Run: headless pygame with SDL's dummy video driver; simulated clock (each Clock.tick advances the game by its frame time, no real sleeping); random seed 0; keys injected as events and as key.get_pressed() state; no mouse input.
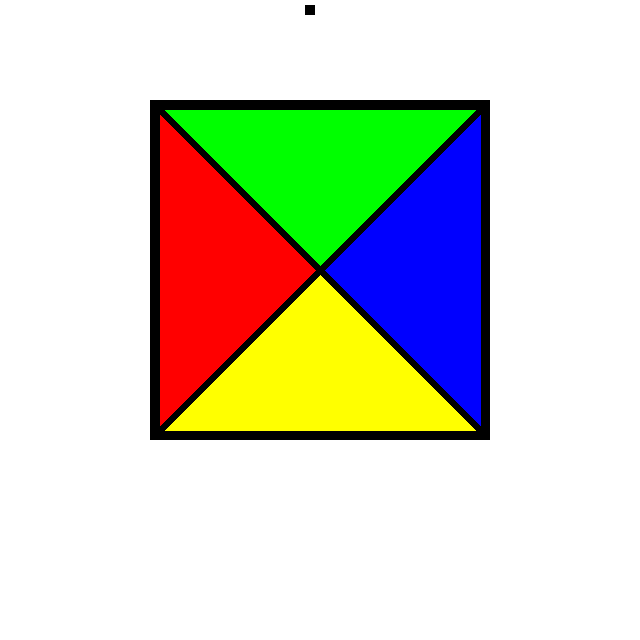
Frame 1 of 4 · flips 1–60 · no input
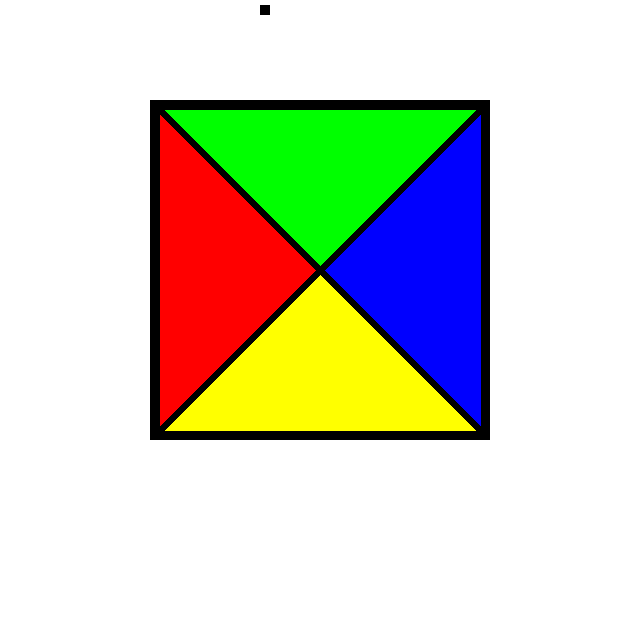
Frame 2 of 4 · flips 61–180 · tapped SPACE, RETURN · held RIGHT (→), D
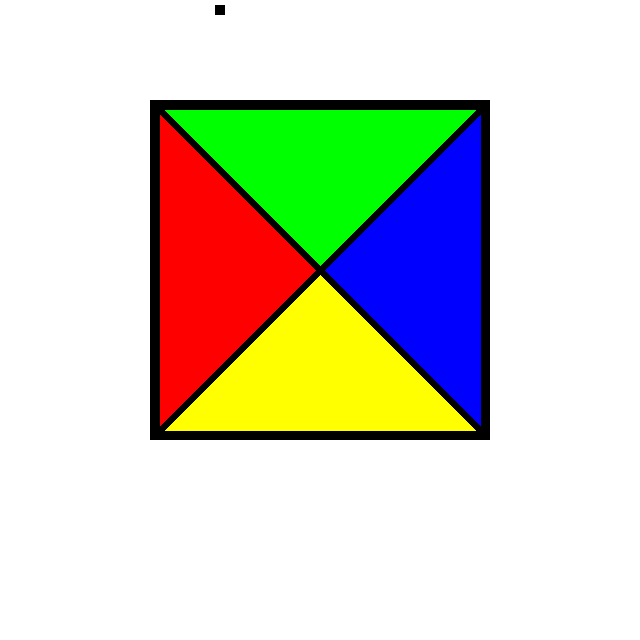
Frame 3 of 4 · flips 181–300 · held DOWN (↓), S
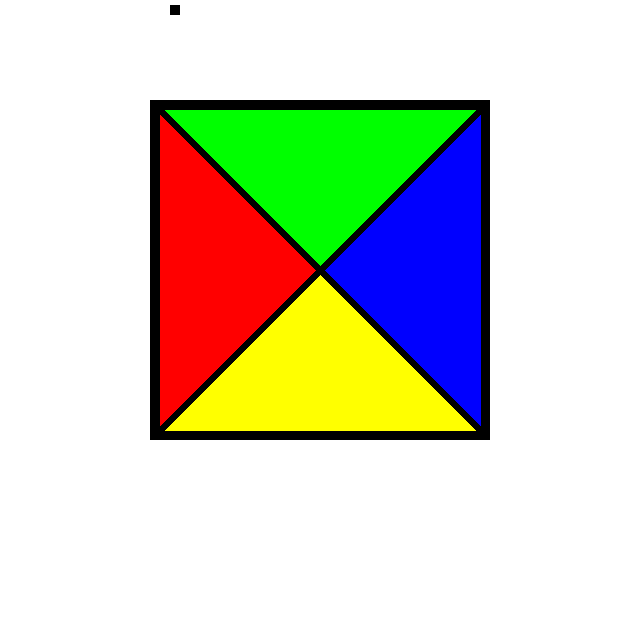
Frame 4 of 4 · flips 301–420 · held LEFT (←), A, UP (↑), W

The pygame program that drew these frames:

import pygame

pygame.init()

screen = pygame.display.set_mode((640, 640))

running = True
clock = pygame.time.Clock()
x = 0

delta_time = 0.1

while running:
    screen.fill((255, 255, 255))
    x += 50 * delta_time
    if x >640:
        x = 0

    pygame.draw.rect(screen, "black", (5+x, 5, 10, 10))
    pygame.draw.rect(screen, "black", (150, 100, 340, 340))
    pygame.draw.polygon(screen, "white", ((165, 110), (320, 265), (475, 110)))
    pygame.draw.polygon(screen, "white", ((160, 115), (315, 270), (160, 425)))
    pygame.draw.polygon(screen, "white", ((480, 115), (325, 270), (480, 425)))
    pygame.draw.polygon(screen, "white", ((165, 430), (320, 275), (475, 430)))

    pygame.draw.polygon(screen, "green", ((165, 110), (320, 265), (475, 110)))
    pygame.draw.polygon(screen, "red", ((160, 115), (315, 270), (160, 425)))
    pygame.draw.polygon(screen, "blue", ((480, 115), (325, 270), (480, 425)))
    pygame.draw.polygon(screen, "yellow", ((165, 430), (320, 275), (475, 430)))

    for event in pygame.event.get():
        if event.type == pygame.QUIT:
            running = False

    
    pygame.display.update()
    delta_time = clock.tick(60)
    delta_time = max(0.01, min(0.1, delta_time))

pygame.quit()
